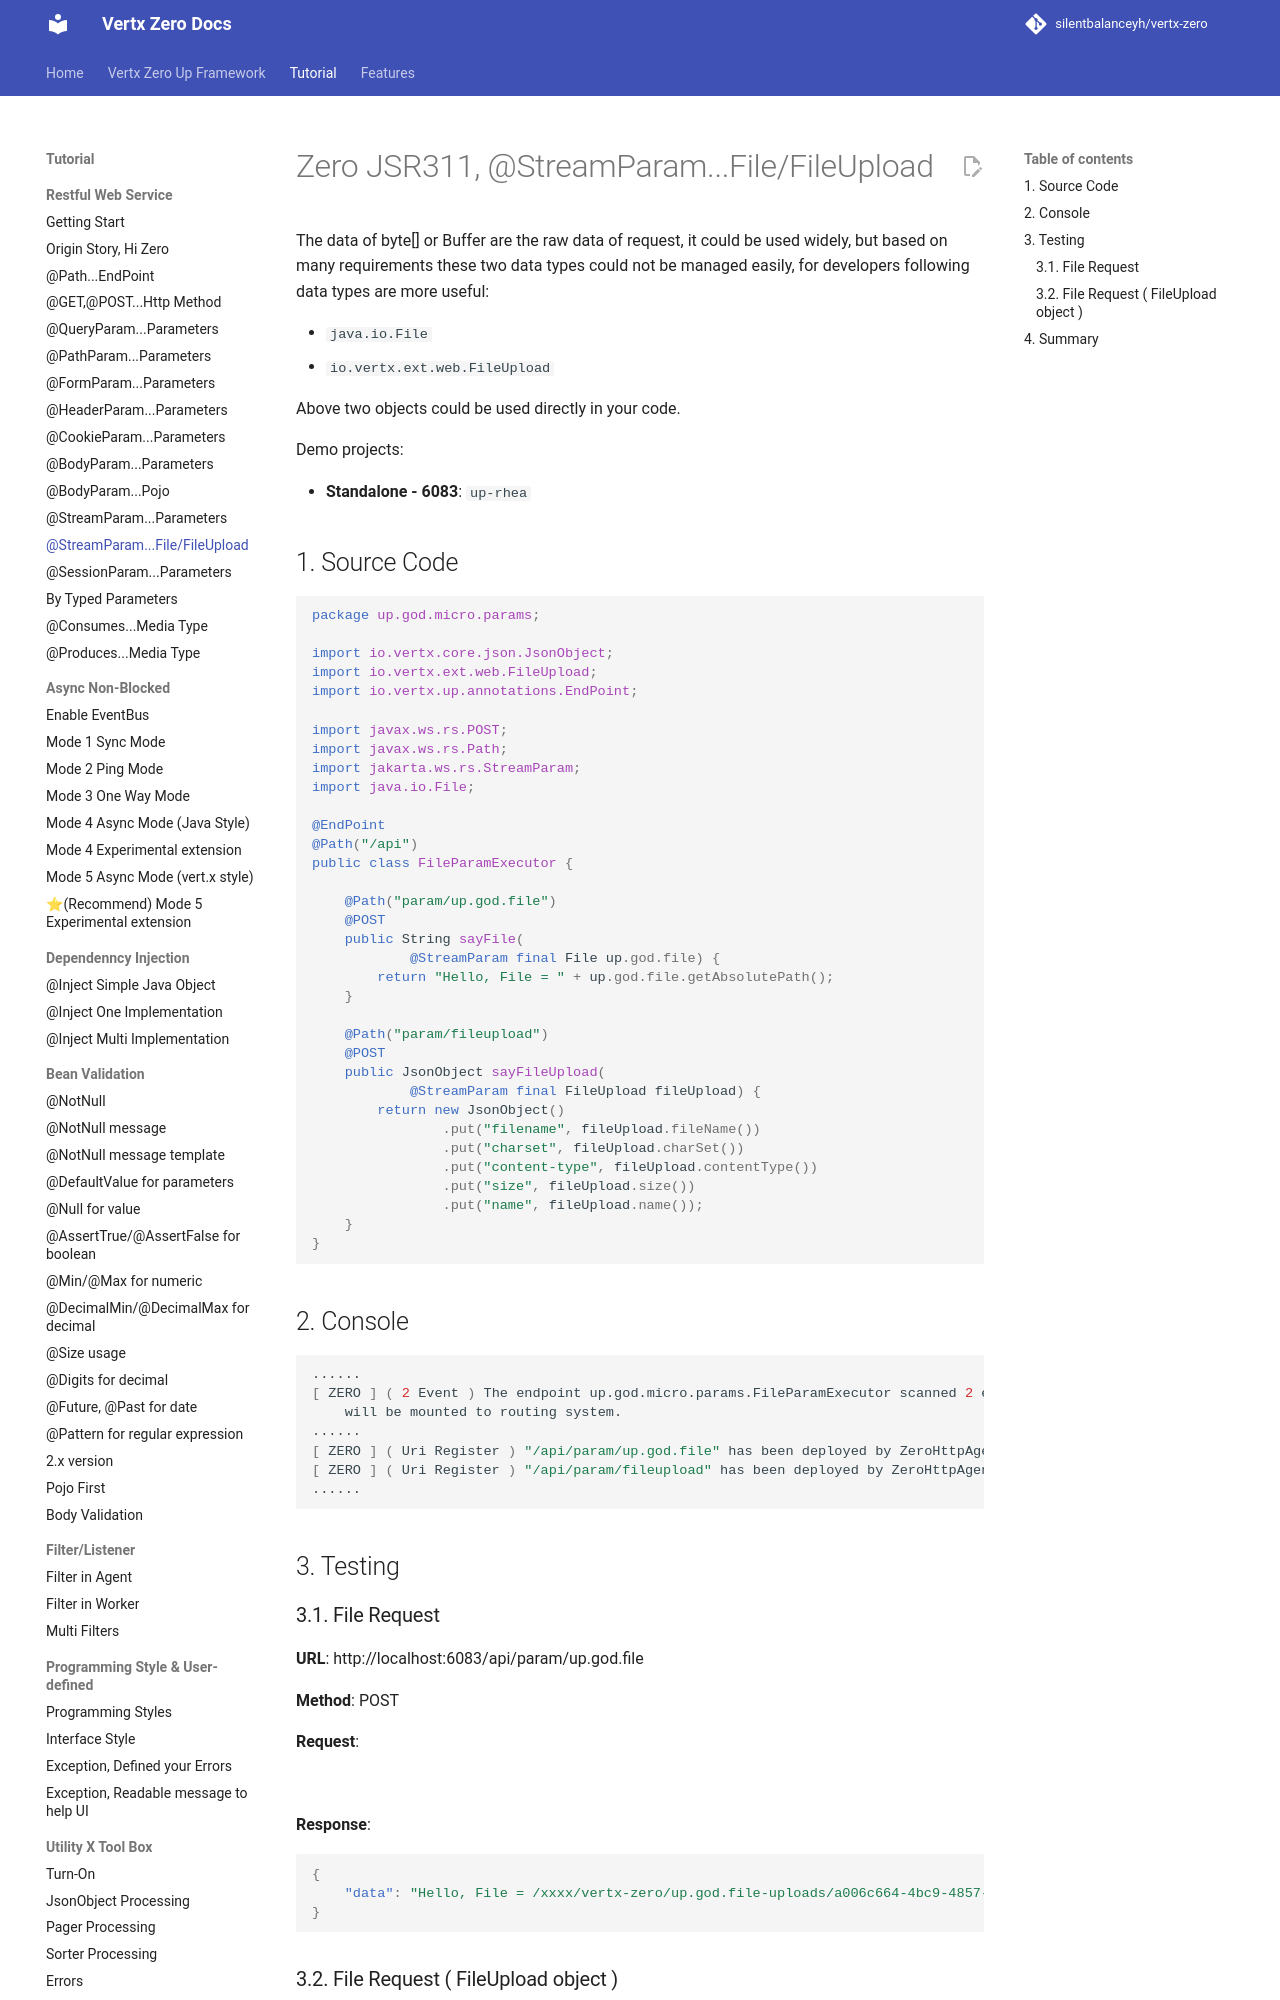

repository: silentbalanceyh/vertx-zero · page: vertx-zero-tutorial/d10013-zero-jsr311-streamparamfilefileupload/index.html · generator: jekyll

# Zero JSR311, @StreamParam...File/FileUpload

The data of byte\[\] or Buffer are the raw data of request, it could be used widely, but based on many requirements
these two data types could not be managed easily, for developers following data types are more useful:

* `java.io.File`
* `io.vertx.ext.web.FileUpload`

Above two objects could be used directly in your code.

Demo projects:

* **Standalone - 6083**: `up-rhea`

## 1. Source Code

```java
package up.god.micro.params;

import io.vertx.core.json.JsonObject;
import io.vertx.ext.web.FileUpload;
import io.vertx.up.annotations.EndPoint;

import javax.ws.rs.POST;
import javax.ws.rs.Path;
import jakarta.ws.rs.StreamParam;
import java.io.File;

@EndPoint
@Path("/api")
public class FileParamExecutor {

    @Path("param/up.god.file")
    @POST
    public String sayFile(
            @StreamParam final File up.god.file) {
        return "Hello, File = " + up.god.file.getAbsolutePath();
    }

    @Path("param/fileupload")
    @POST
    public JsonObject sayFileUpload(
            @StreamParam final FileUpload fileUpload) {
        return new JsonObject()
                .put("filename", fileUpload.fileName())
                .put("charset", fileUpload.charSet())
                .put("content-type", fileUpload.contentType())
                .put("size", fileUpload.size())
                .put("name", fileUpload.name());
    }
}
```

## 2. Console

```shell
......
[ ZERO ] ( 2 Event ) The endpoint up.god.micro.params.FileParamExecutor scanned 2 events of Event, \
    will be mounted to routing system.
......
[ ZERO ] ( Uri Register ) "/api/param/up.god.file" has been deployed by ZeroHttpAgent, Options = Route...
[ ZERO ] ( Uri Register ) "/api/param/fileupload" has been deployed by ZeroHttpAgent, Options = Route...
......
```

## 3. Testing
